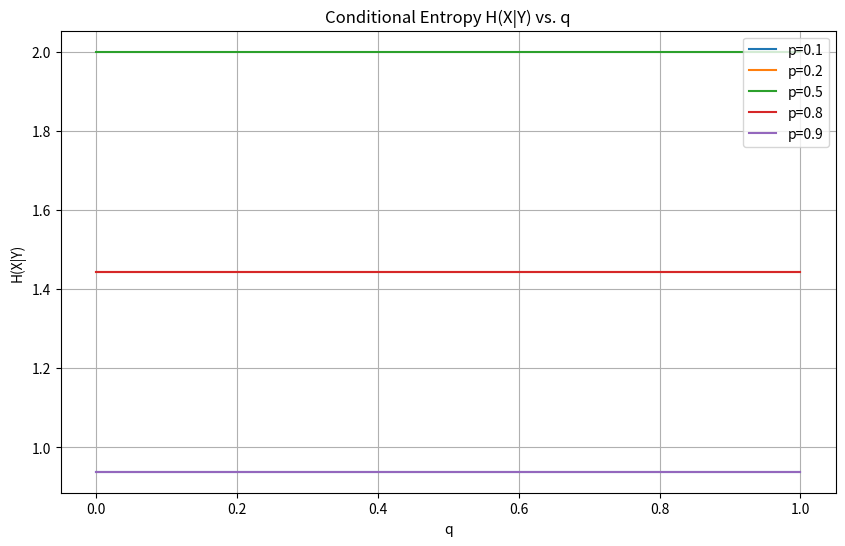

This chart was generated by the following Python code:
import numpy as np
import matplotlib.pyplot as plt

# Function to calculate conditional entropy H(X|Y)
def conditional_entropy(p, q):
    p_0 = q * (1 - p) + (1 - q) * p
    p_1 = q * p + (1 - q) * (1 - p)
    p_00 = 1 - p
    p_11 = 1 - p
    p_01 = p
    p_10 = p
    
    entropy = - (p_00 * np.log2(p_00) + p_11 * np.log2(p_11) + p_01 * np.log2(p_01) + p_10 * np.log2(p_10))
    
    return entropy

# Values of p
p_values = [0.1, 0.2, 0.5, 0.8, 0.9]

# Values of q
q_values = np.linspace(0, 1, 100)

# Plotting H(X|Y) versus q for each p
plt.figure(figsize=(10, 6))
for p in p_values:
    entropy_values = [conditional_entropy(p, q) for q in q_values]
    plt.plot(q_values, entropy_values, label=f'p={p}')

plt.title('Conditional Entropy H(X|Y) vs. q')
plt.xlabel('q')
plt.ylabel('H(X|Y)')
plt.legend()
plt.grid(True)
plt.show()
